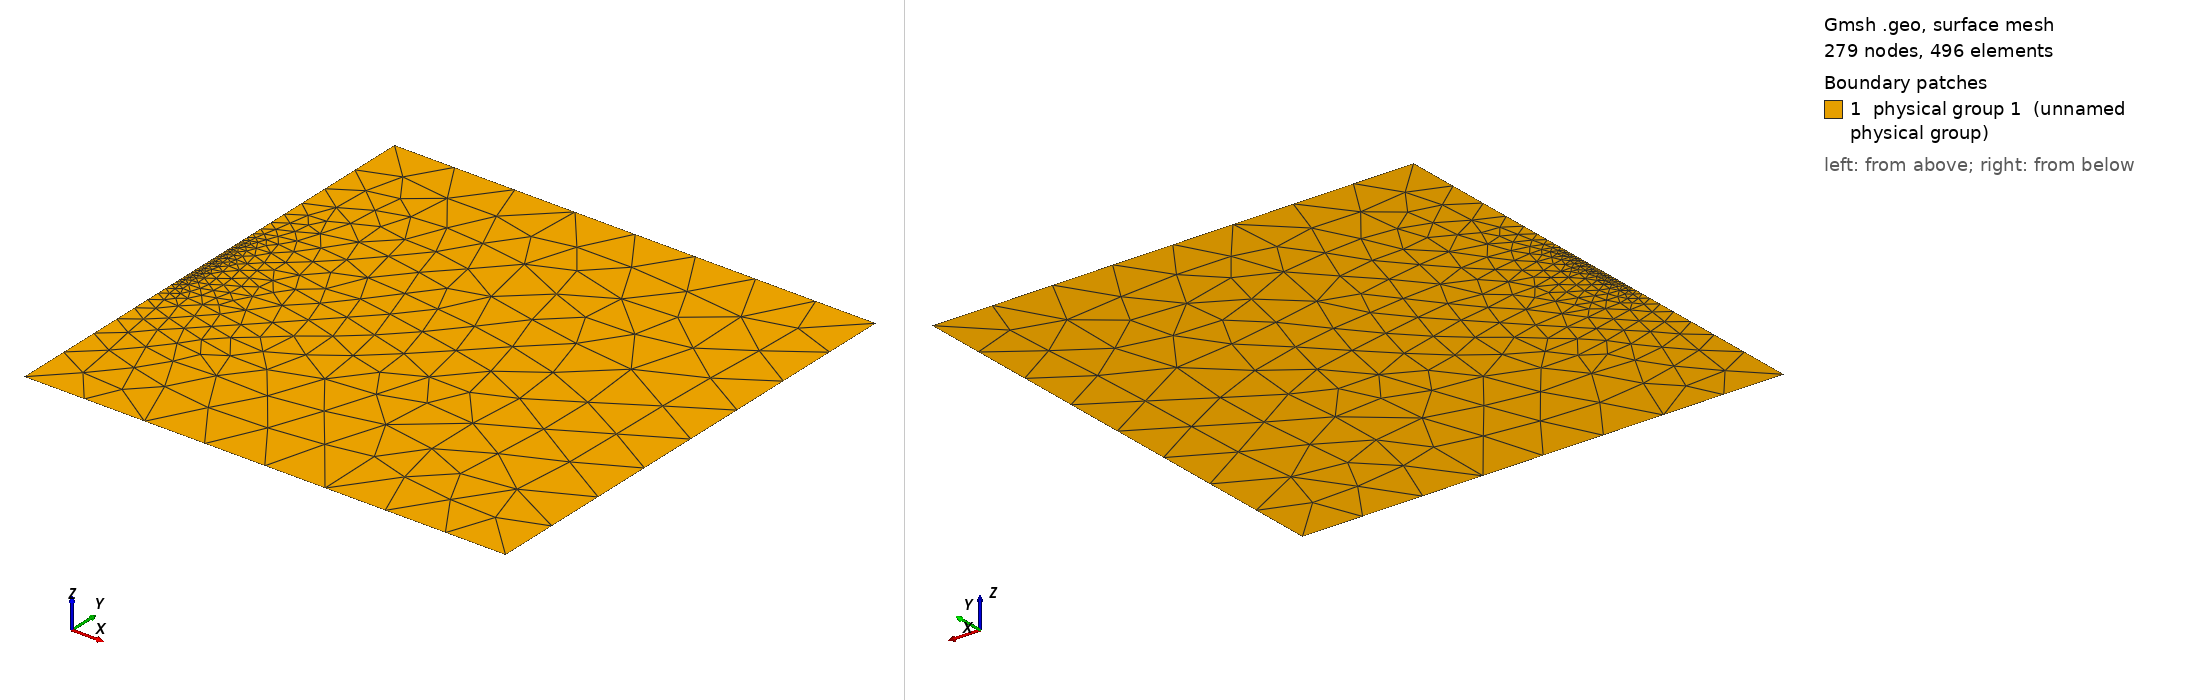

Gmsh geometry script, surface-meshed: 279 nodes, 496 surface elements. Boundary patches (legend numbers): 1 physical group 1 (unnamed physical group). Left view from above one corner, right view from below the opposite corner. Legend entries are the model's physical surfaces. The drawing asked Gmsh for element sizes between 1% and 20% of the model's largest extent; the script's own settings can give other sizes.

=== bp6.geo (drawn) ===
DefineConstant[ hf = {0.010, Min 0, Max 1000, Name "Fault resolution" } ];
DefineConstant[ h = {50.0, Min 0, Max 1000, Name "Far boundary resolution" } ];
DefineConstant[ D = {400, Min 0, Max 10000, Name "Domain size" } ];

w = D;
d = D/2;
lf = 20;
Point(1) = {0, d, 0, h};
Point(2) = {w, d, 0, h};
Point(3) = {w, -d, 0, h};
Point(4) = {0, -d, 0, h};
Point(11) = {0, lf, 0, hf};
Point(12) = {0, -lf, 0, hf};
Line(12) = {1, 2};
Line(23) = {2, 3};
Line(34) = {3, 4};
Line(111) = {1, 11};
Line(1112) = {11, 12};
Line(124) = {12, 4};
Curve Loop(1) = {111,1112,124,-34,-23,-12};
Plane Surface(1) = {1};
Physical Curve(3) = {1112};        // Fault 
Physical Curve(5) = {111,124};     // Dirichlet
Physical Surface(1) = {1};
Mesh.MshFileVersion = 2.2;
